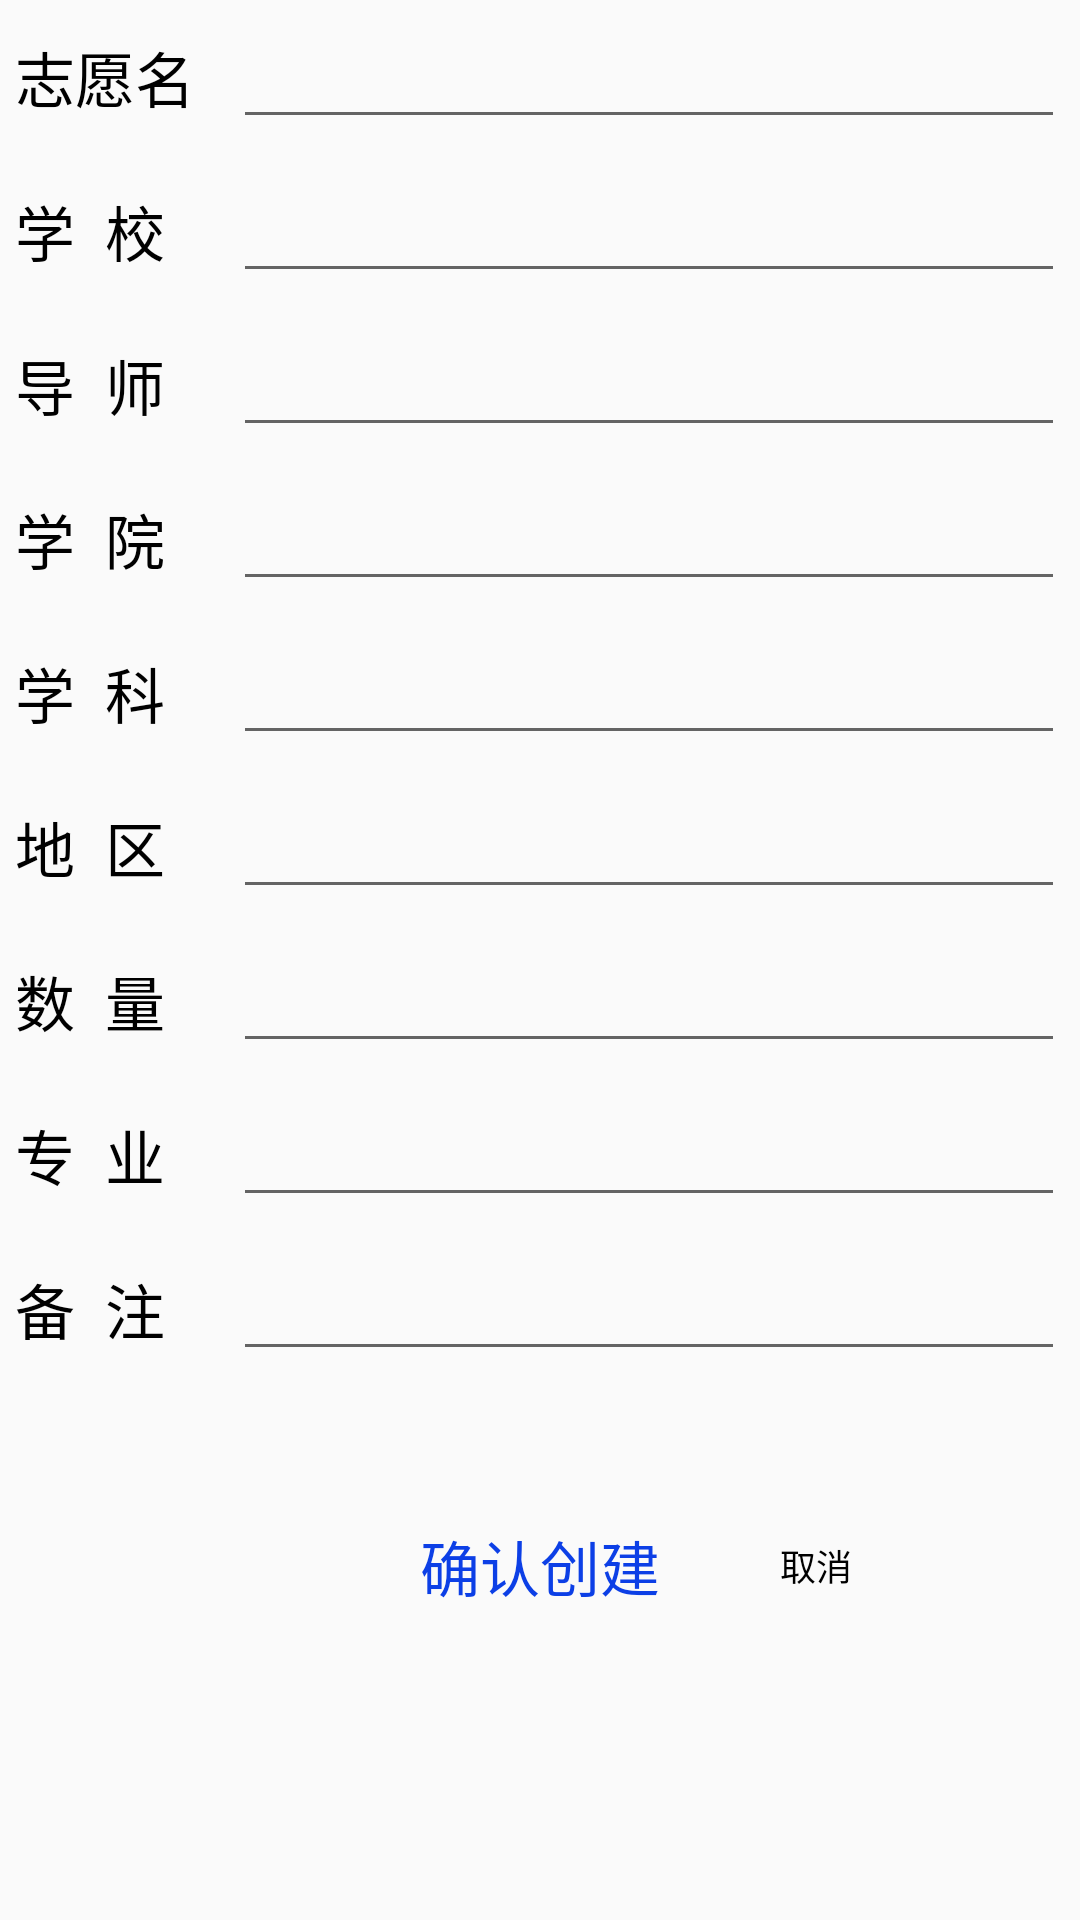

Reconstruct the res/layout file that produces this screen, plus the resources it refers to.
<!-- AndroidManifest.xml: application theme AppTheme -->
<!-- res/layout/creat_my_volunteer.xml -->
<?xml version="1.0" encoding="utf-8"?>
<ScrollView xmlns:android="http://schemas.android.com/apk/res/android"
    xmlns:tools="http://schemas.android.com/tools"
    android:layout_width="match_parent"
    android:layout_height="match_parent"
    tools:context="com.jlu.mzx.tiaoji.activity.CreatMyVolunteer">
    <LinearLayout
        android:layout_width="match_parent"
        android:layout_height="match_parent"
        android:orientation="vertical"
        android:paddingBottom="80dp">
    <TableLayout
    android:layout_width="match_parent"
    android:layout_height="match_parent">
    <TableRow
        android:padding="5dp">
        <TextView
            android:layout_weight="1"
            android:text="志愿名"
            android:textColor="#000000"
            android:textSize="20dp"/>
        <EditText
            android:id="@+id/name"
            android:layout_weight="20" />
    </TableRow>

    <TableRow
        android:padding="5dp">
        <TextView
            android:layout_weight="1"
            android:text="学  校"
            android:textColor="#000000"
            android:textSize="20dp"/>
        <EditText
            android:id="@+id/school"
            android:layout_weight="20" />
    </TableRow>
    <TableRow
        android:padding="5dp">
        <TextView
            android:layout_weight="1"
            android:text="导  师"
            android:textColor="#000000"
            android:textSize="20dp"/>
        <EditText
            android:id="@+id/teacher"
            android:layout_weight="20" />
    </TableRow>
    <TableRow
        android:padding="5dp">
        <TextView
            android:layout_weight="1"
            android:text="学  院"
            android:textColor="#000000"
            android:textSize="20dp"/>
        <EditText
            android:id="@+id/college"
            android:layout_weight="20" />
    </TableRow>
    <TableRow
        android:padding="5dp">
        <TextView
            android:layout_weight="1"
            android:text="学  科"
            android:textColor="#000000"
            android:textSize="20dp"/>
        <EditText
            android:id="@+id/subject"
            android:layout_weight="20" />
    </TableRow>
    <TableRow
        android:padding="5dp">
        <TextView
            android:layout_weight="1"
            android:text="地  区"
            android:textColor="#000000"
            android:textSize="20dp"/>
        <EditText
            android:id="@+id/area"
            android:layout_weight="20" />
    </TableRow>
    <TableRow
        android:padding="5dp">
        <TextView
            android:layout_weight="1"
            android:text="数  量"
            android:textColor="#000000"
            android:textSize="20dp"/>
        <EditText
            android:id="@+id/amount"
            android:layout_weight="20" />
    </TableRow>
    <TableRow
        android:padding="5dp">
        <TextView
            android:layout_weight="1"
            android:text="专  业"
            android:textColor="#000000"
            android:textSize="20dp"/>
        <EditText
            android:id="@+id/specialty"
            android:layout_weight="20" />
    </TableRow>
    <TableRow
        android:padding="5dp">
        <TextView
            android:layout_weight="1"
            android:text="备  注"
            android:textColor="#000000"
            android:textSize="20dp"/>
        <EditText
            android:id="@+id/remark"
            android:layout_weight="20" />
    </TableRow>
    </TableLayout>
        <RelativeLayout
            android:layout_width="match_parent"
            android:layout_height="40dp"
            android:layout_marginTop="40dp">
            <TextView
                android:id="@+id/yes"
                android:layout_width="wrap_content"
                android:layout_height="match_parent"
                android:layout_centerHorizontal="true"
                android:background="@null"
                android:gravity="center"
                android:text="确认创建"
                android:textColor="#0c3fe6"
                android:textSize="20dp"/>
            <TextView
                android:id="@+id/no"
                android:layout_width="wrap_content"
                android:layout_height="match_parent"
                android:gravity="center"
                android:layout_alignBottom="@id/yes"
                android:layout_marginLeft="40dp"
                android:layout_toRightOf="@id/yes"
                android:text="取消"
                android:textSize="12dp"
                android:textColor="#000000"/>
        </RelativeLayout>
    </LinearLayout>
</ScrollView>
<!-- resources referenced by this layout -->
<resources>
  <style name="AppTheme" parent="Theme.AppCompat.Light.DarkActionBar">
          
          <item name="colorPrimary">@color/colorPrimary</item>
          <item name="colorPrimaryDark">@color/colorPrimaryDark</item>
          <item name="colorAccent">@color/colorAccent</item>
          <item name="android:actionBarStyle">@style/MyActionBar</item>
      </style>
  <style name="MyActionBar" parent="@style/Widget.AppCompat.ActionBar">
          <item name="android:background">@android:color/holo_orange_light</item>
          <item name="android:backgroundStacked">@android:color/holo_green_dark</item>
      </style>
  <!-- not gathered from this repository: default colours our renderer supplied (Android Studio template values) -->
  <color name="colorPrimary">#FF6200EE</color>
  <color name="colorPrimaryDark">#FF3700B3</color>
  <color name="colorAccent">#FF03DAC5</color>
</resources>
